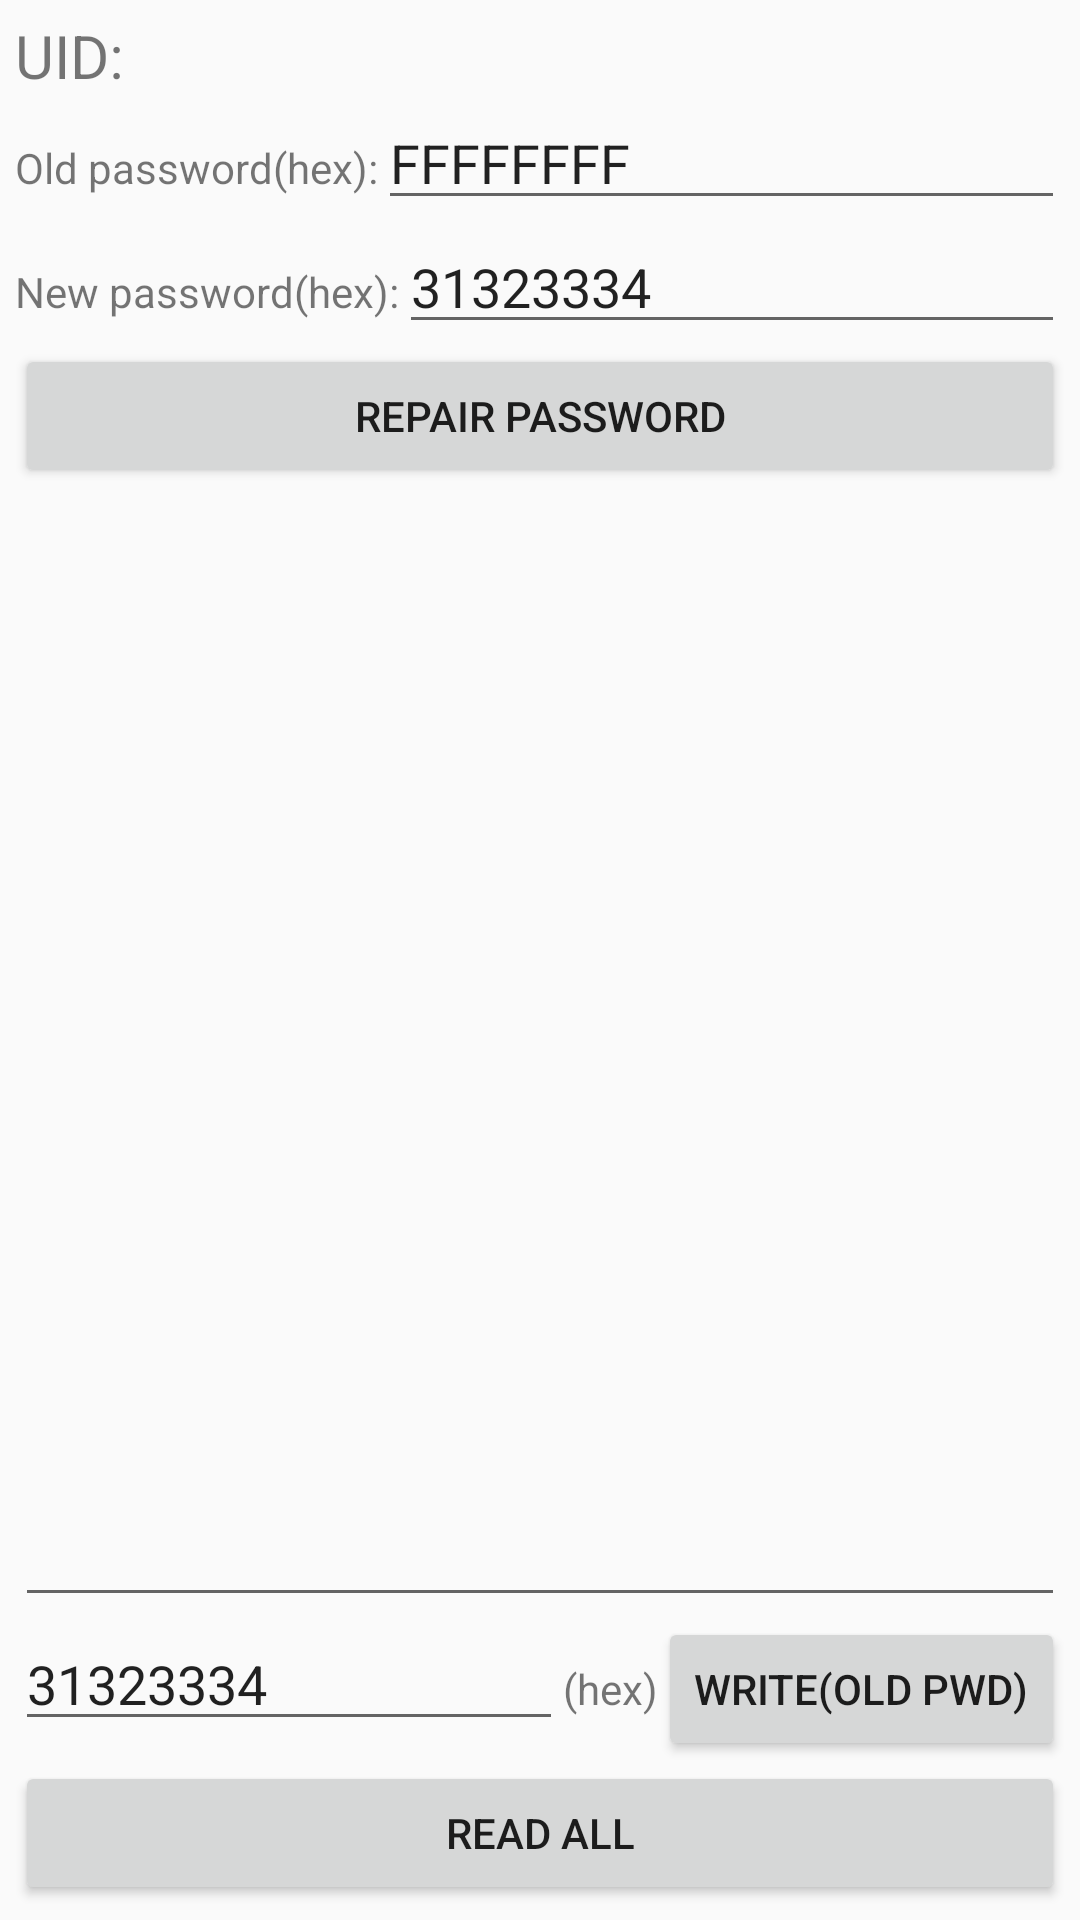

Produce the Android XML layout that renders to this screen, including the resource entries it uses.
<!-- AndroidManifest.xml: application theme Theme.AppCompat.Light.NoActionBar -->
<!-- res/layout/activity_nfc.xml -->
<LinearLayout xmlns:android="http://schemas.android.com/apk/res/android"
    xmlns:tools="http://schemas.android.com/tools"
    android:layout_width="match_parent"
    android:layout_height="match_parent"
    android:padding="5dp"
    android:orientation="vertical"
    tools:context="${relativePackage}.${activityClass}" >

    <LinearLayout
        android:layout_width="match_parent"
        android:layout_height="wrap_content"
        android:orientation="horizontal"
         >

        <TextView
            android:id="@+id/textView1"
            android:layout_width="wrap_content"
            android:layout_height="wrap_content"
            android:textSize="20sp"
            android:text="UID:" />

        <TextView
            android:id="@+id/textView_uid"
            android:layout_width="wrap_content"
            android:layout_height="wrap_content"
            android:textSize="20sp"
            android:text="" />

    </LinearLayout>

    <LinearLayout
        android:layout_width="match_parent"
        android:layout_height="wrap_content" >

        <TextView
            android:layout_width="wrap_content"
            android:layout_height="wrap_content"
            android:text="Old password(hex):" />

        <EditText
            android:id="@+id/editText_old_pwd"
            android:layout_width="wrap_content"
            android:layout_height="wrap_content"
            android:layout_weight="1"
            android:text="FFFFFFFF"
            android:hint="defual 0xffffffff hex data"
            android:ems="10" >

        </EditText>

    </LinearLayout>
    
    <LinearLayout
        android:layout_width="match_parent"
        android:layout_height="wrap_content" >

        <TextView
            android:layout_width="wrap_content"
            android:layout_height="wrap_content"
            android:text="New password(hex):" />

        <EditText
            android:id="@+id/editText_new_pwd"
            android:layout_width="wrap_content"
            android:layout_height="wrap_content"
            android:layout_weight="1"
            android:text="31323334"
            android:ems="10" >

        </EditText>

    </LinearLayout>

    <Button
        android:id="@+id/button_alter_pwd"
        android:layout_width="match_parent"
        android:layout_height="wrap_content"
        android:text="Repair password" />

    <EditText
        android:id="@+id/editText_tips"
        android:layout_width="match_parent"
        android:layout_height="wrap_content"
        android:gravity="top"
        android:padding="4dp"
        android:layout_weight="1"
        android:focusable="false"
        android:ems="10" >

    </EditText>
    
        <LinearLayout
        android:layout_width="match_parent"
        android:layout_height="wrap_content" >

        <EditText
            android:id="@+id/editText_write_data"
            android:layout_width="wrap_content"
            android:layout_height="wrap_content"
            android:layout_weight="1"
            android:text="31323334"
            android:ems="10" >

        </EditText>
        <TextView
            android:layout_width="wrap_content"
            android:layout_height="wrap_content"
            android:text="(hex)" />
    	<Button
        android:id="@+id/button_write"
        android:layout_width="wrap_content"
        android:layout_height="wrap_content"
        android:text="Write(old pwd)" />
    </LinearLayout>

    <Button
        android:id="@+id/button_read_all"
        android:layout_width="match_parent"
        android:layout_height="wrap_content"
        android:text="Read All" />

</LinearLayout>
<!-- resources referenced by this layout -->
<resources>

</resources>
